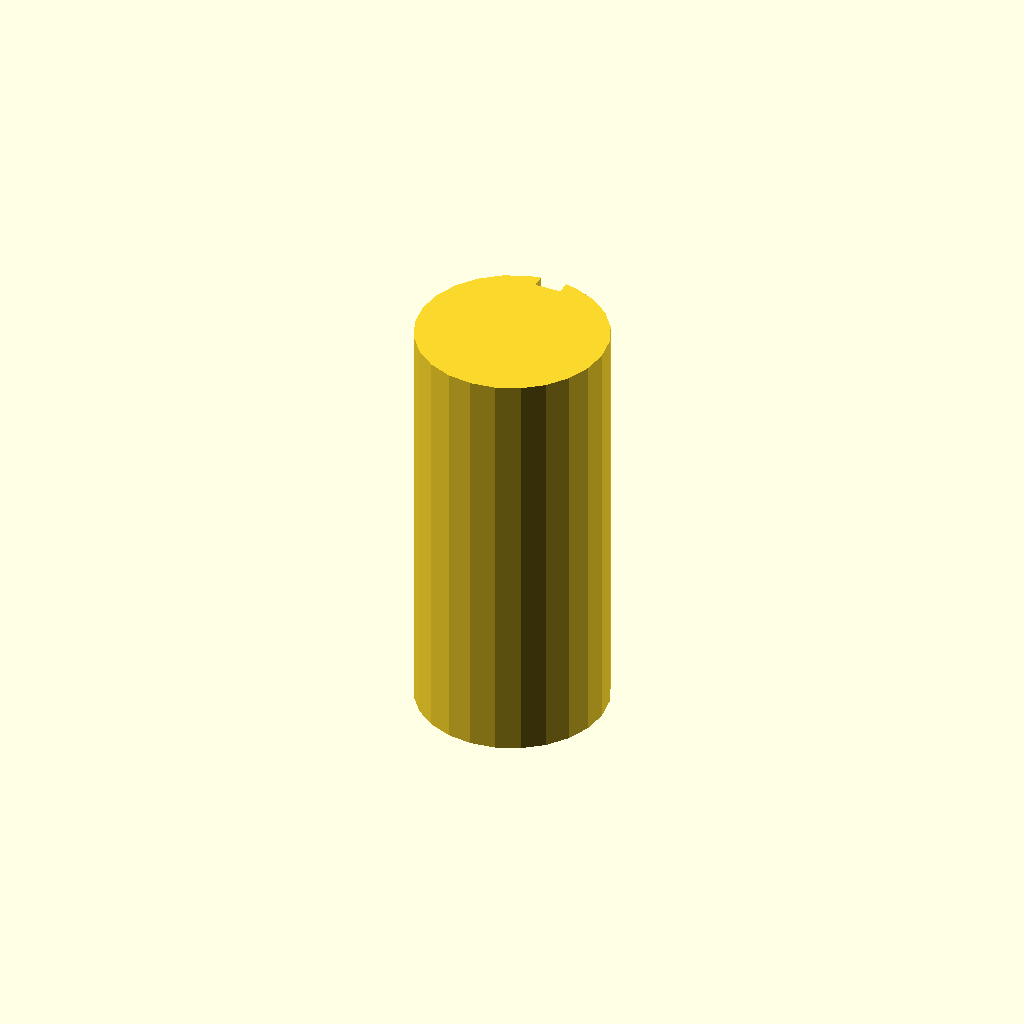
Cell 1: rendered with the file's own defaults.
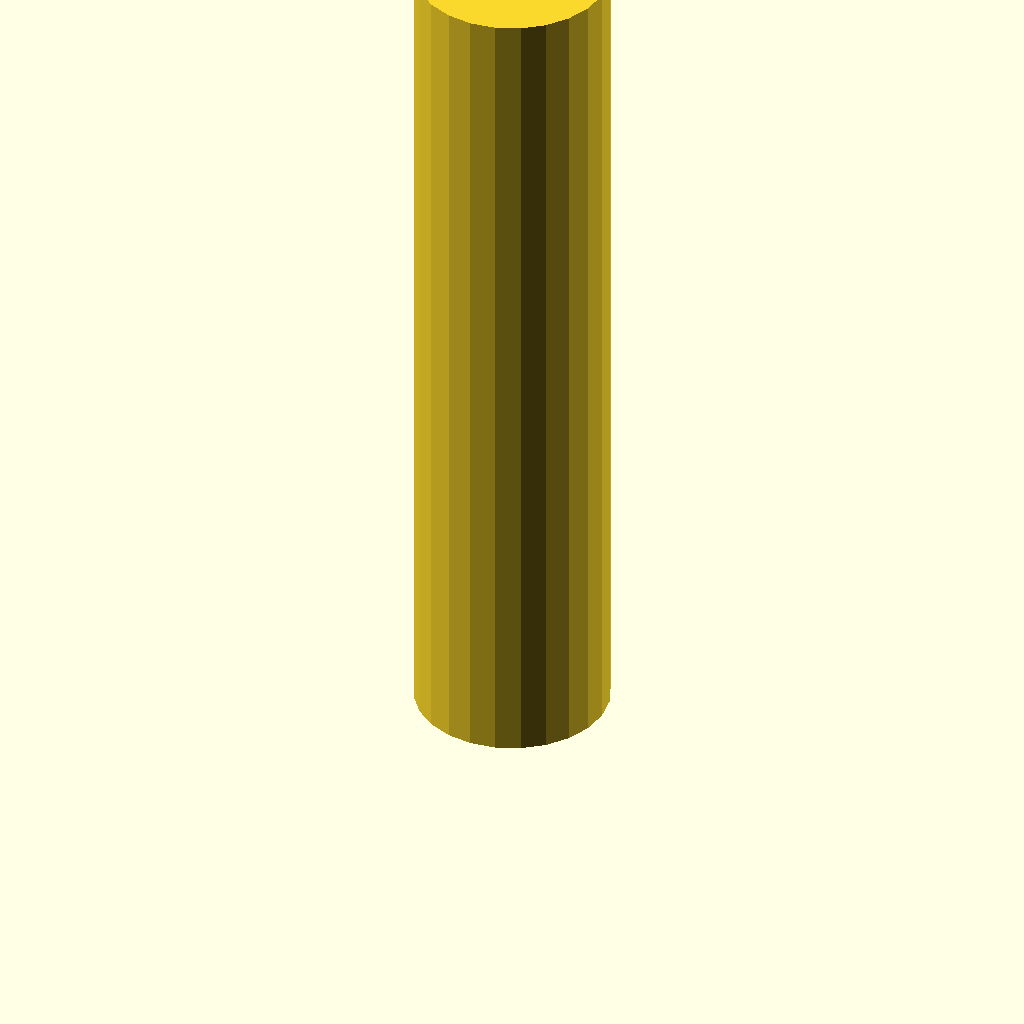
Cell 2: plate_t = 160 (everything else at default).
All cells are drawn from one camera (rotation 55°, 0°, 25°, orthographic, colour scheme Cornfield), so only the parameter changes between them.
Source of the model, optional_data/data/sketch3/keyways/part_0157.scad:
$fn = 32;

// ----------------------------------------------------------------------
// Keyway shaft: d36 shaft, key 5 x 2.5 mm
// ----------------------------------------------------------------------

// --- parameters (mm) ---
shaft_r = 18;             // shaft radius
key_w = 5;                // keyway width
key_d = 2.5;              // keyway depth below the surface line
plate_t = 80;             // shaft length, Z (extrusion height)

shaft_d = 2 * shaft_r;  // shaft diameter
circle_step = 15;  // polygon sampling step, degrees

profile = [[13.341, 35.387], [9, 33.588], [5.272, 30.728], [2.412, 27], [0.613, 22.659], [0, 18], [0.613, 13.341], [2.412, 9], [5.272, 5.272], [9, 2.412], [13.341, 0.613], [18, 0], [22.659, 0.613], [27, 2.412], [30.728, 5.272], [33.588, 9], [35.387, 13.341], [36, 18], [35.387, 22.659], [33.588, 27], [30.728, 30.728], [27, 33.588], [22.659, 35.387], [20.5, 35.826], [20.5, 33.326], [15.5, 33.326], [15.5, 35.826]];  // primary outline, 27 points, counter clockwise

// --- the one profile operation ---
linear_extrude(height = plate_t) polygon(points = profile);
Customizer parameters (derived from the source; name, type, default, range or options):
shaft_r: number, default 18
key_w: number, default 5
key_d: number, default 2.5
plate_t: number, default 80
circle_step: number, default 15
